Run: headless pygame with SDL's dummy video driver; simulated clock (each Clock.tick advances the game by its frame time, no real sleeping); random seed 0; keys injected as events and as key.get_pressed() state; no mouse input; restart key C tapped at the start of phases 3 and 4.
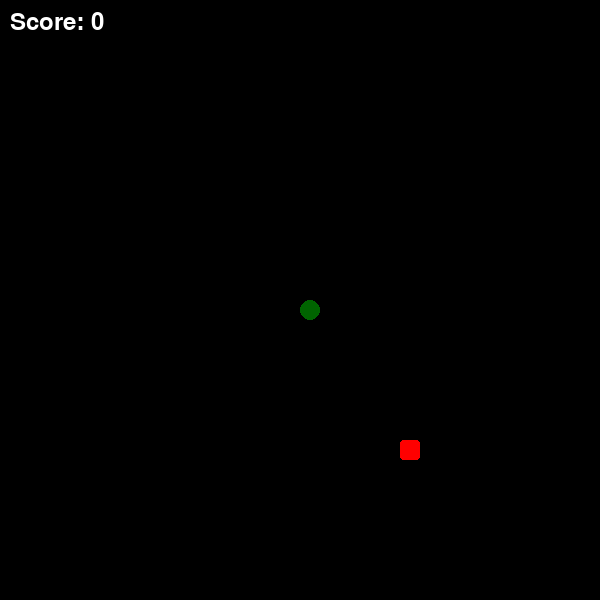
Frame 1 of 4 · flips 1–60 · no input
Frame 2 of 4 · flips 61–180 · tapped SPACE, RETURN · held RIGHT (→), D · screen unchanged from frame 1, image omitted
Frame 3 of 4 · flips 181–300 · tapped C · held DOWN (↓), S · screen unchanged from frame 2, image omitted
Frame 4 of 4 · flips 301–420 · tapped C · held LEFT (←), A, UP (↑), W · screen unchanged from frame 3, image omitted

The pygame program that drew these frames:

import pygame
import random

# Initialize Pygame
pygame.init()

# Screen dimensions
SCREEN_WIDTH = 600
SCREEN_HEIGHT = 600
screen = pygame.display.set_mode((SCREEN_WIDTH, SCREEN_HEIGHT))
pygame.display.set_caption('Nokia Snake Game')

# Colors
WHITE = (255, 255, 255)
BLACK = (0, 0, 0)
LIGHT_GREEN = (144, 238, 144)
DARK_GREEN = (0, 100, 0)
RED = (255, 0, 0)

# Game variables
snake_block = 20
snake_speed = 6

# Font
font_style = pygame.font.SysFont(None, 35)

def draw_snake(snake_block, snake_list):
    for i, x in enumerate(snake_list):
        if i == 0:  # Head
            pygame.draw.circle(screen, DARK_GREEN, (x[0] + snake_block // 2, x[1] + snake_block // 2), snake_block // 2)
        elif i == len(snake_list) - 1:  # Tail
            tail_center = (x[0] + snake_block // 2, x[1] + snake_block // 2)
            pygame.draw.circle(screen, DARK_GREEN, tail_center, snake_block // 2)
            points = [
                (x[0], x[1] + snake_block // 2),
                (x[0] + snake_block // 2, x[1] + snake_block),
                (x[0] + snake_block, x[1] + snake_block // 2)
            ]
            pygame.draw.polygon(screen, DARK_GREEN, points)
        else:  # Body
            pygame.draw.rect(screen, LIGHT_GREEN, [x[0], x[1], snake_block, snake_block], border_radius=3)

def message(msg, color):
    mesg = font_style.render(msg, True, color)
    screen.blit(mesg, [SCREEN_WIDTH / 6, SCREEN_HEIGHT / 3])

def show_score(score):
    value = font_style.render("Score: " + str(score), True, WHITE)
    screen.blit(value, [10, 10])

def gameLoop():
    game_over = False
    game_close = False

    x1 = SCREEN_WIDTH / 2
    y1 = SCREEN_HEIGHT / 2

    x1_change = 0
    y1_change = 0

    snake_List = []
    Length_of_snake = 1
    score = 0

    foodx = round(random.randrange(0, SCREEN_WIDTH - snake_block) / 20.0) * 20.0
    foody = round(random.randrange(0, SCREEN_HEIGHT - snake_block) / 20.0) * 20.0

    clock = pygame.time.Clock()

    while not game_over:

        while game_close:
            screen.fill(BLACK)
            message("You Lost! Press Q-Quit or C-Play Again", RED)
            pygame.display.update()

            for event in pygame.event.get():
                if event.type == pygame.KEYDOWN:
                    if event.key == pygame.K_q:
                        game_over = True
                        game_close = False
                    if event.key == pygame.K_c:
                        gameLoop()

        for event in pygame.event.get():
            if event.type == pygame.QUIT:
                game_over = True
            if event.type == pygame.KEYDOWN:
                if event.key == pygame.K_LEFT and x1_change == 0:
                    x1_change = -snake_block
                    y1_change = 0
                elif event.key == pygame.K_RIGHT and x1_change == 0:
                    x1_change = snake_block
                    y1_change = 0
                elif event.key == pygame.K_UP and y1_change == 0:
                    y1_change = -snake_block
                    x1_change = 0
                elif event.key == pygame.K_DOWN and y1_change == 0:
                    y1_change = snake_block
                    x1_change = 0

        x1 += x1_change
        y1 += y1_change

        # Wrap around the boundaries
        if x1 >= SCREEN_WIDTH:
            x1 = 0
        elif x1 < 0:
            x1 = SCREEN_WIDTH - snake_block
        if y1 >= SCREEN_HEIGHT:
            y1 = 0
        elif y1 < 0:
            y1 = SCREEN_HEIGHT - snake_block

        screen.fill(BLACK)
        pygame.draw.rect(screen, RED, [foodx, foody, snake_block, snake_block], border_radius=3)
        snake_Head = []
        snake_Head.append(x1)
        snake_Head.append(y1)
        snake_List.append(snake_Head)
        if len(snake_List) > Length_of_snake:
            del snake_List[0]

        for x in snake_List[:-1]:
            if x == snake_Head:
                game_close = True

        draw_snake(snake_block, snake_List)
        show_score(score)
        pygame.display.update()

        if x1 == foodx and y1 == foody:
            foodx = round(random.randrange(0, SCREEN_WIDTH - snake_block) / 20.0) * 20.0
            foody = round(random.randrange(0, SCREEN_HEIGHT - snake_block) / 20.0) * 20.0
            Length_of_snake += 1
            score += 10

        clock.tick(snake_speed)

    pygame.quit()
    quit()

gameLoop()
